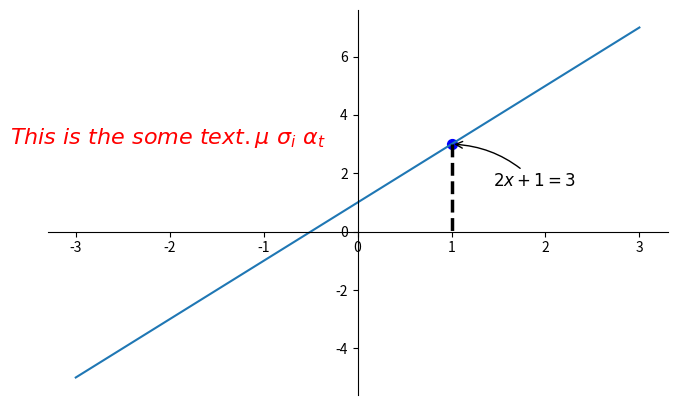

This chart was generated by the following Python code:
import numpy as np
import matplotlib.pyplot as plt

x = np.linspace(-3, 3, 100);
y = x * 2 + 1;
plt.figure(num=3, figsize=(8, 5))

plt.plot(x, y)

# 然后我们挪动坐标轴的位置

ax = plt.gca()
ax.spines['right'].set_color('none')
ax.spines['top'].set_color('none')
ax.xaxis.set_ticks_position('bottom')

ax.spines['bottom'].set_position(('data', 0))
ax.yaxis.set_ticks_position('left')
ax.spines['left'].set_position(('data', 0))

# 定义一个点注解
x0 = 1;
y0 = x0 * 2 + 1

# 颜色为蓝色，s=50 大小为50
plt.scatter(x0, y0, s=50, color='b')
# 虚线，宽度为2.5虚线
plt.plot([x0, x0], [y0, 0], 'k--', lw=2.5)
#xytext 弧度的长度，
plt.annotate(r'$2x+1=%s$' % y0, xy=(x0, y0), xycoords='data', xytext=(+30, -30),
             textcoords='offset points', fontsize=12,
             arrowprops=dict(arrowstyle='->', connectionstyle="arc3,rad=.2"))
plt.text(-3.7, 3, r'$This\ is\ the\ some\ text. \mu\ \sigma_i\ \alpha_t$',
         fontdict={'size': 16, 'color': 'r'})
plt.show()
